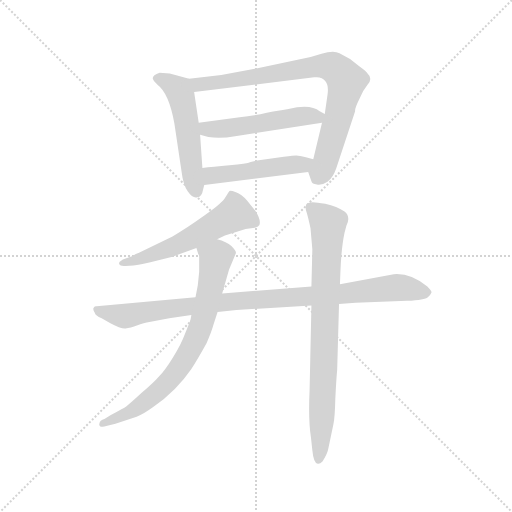
t = 0.00 s
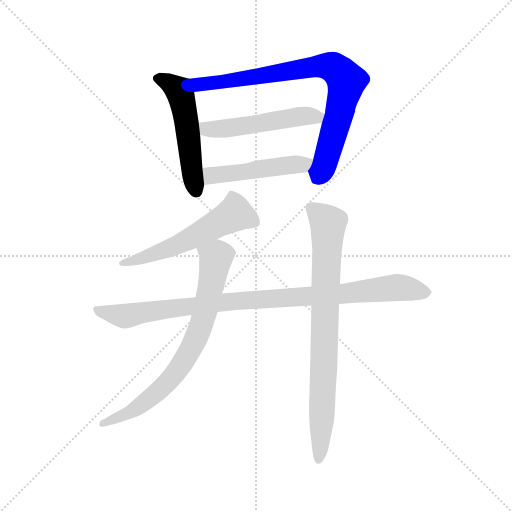
t = 1.32 s
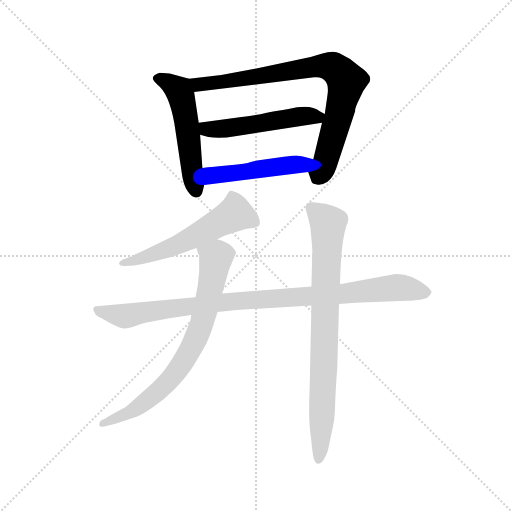
t = 2.64 s
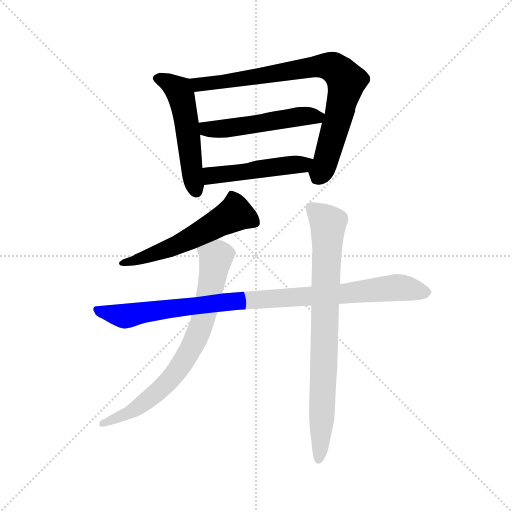
t = 3.96 s
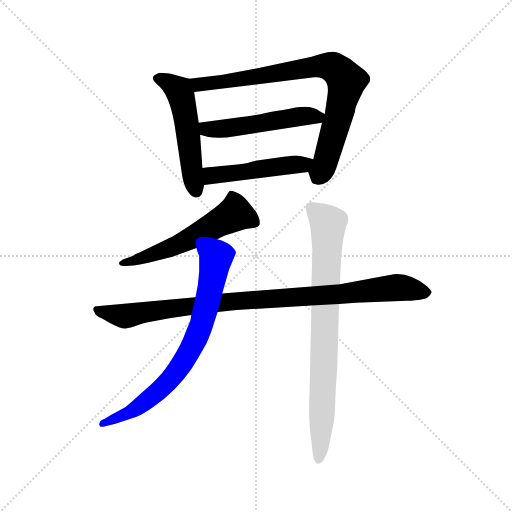
t = 5.28 s
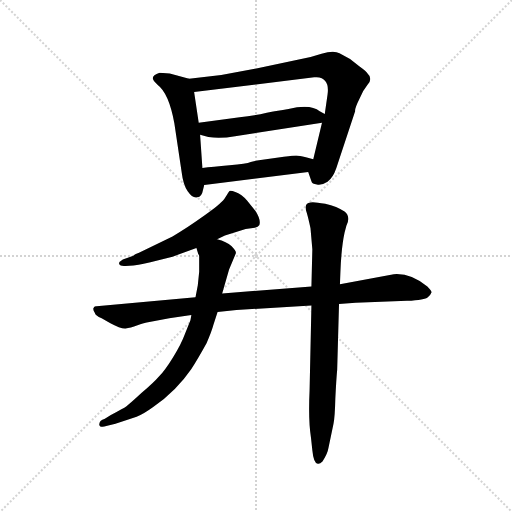
t = 6.59 s

The animated SVG that drew these frames (rendered in a browser with its animation timeline set to each time). Animation: 8 CSS @keyframes rules; one cycle of 6.59 s.

<svg version="1.1" viewBox="0 0 1024 1024" xmlns="http://www.w3.org/2000/svg">
  <g stroke="lightgray" stroke-dasharray="1,1" stroke-width="1" transform="scale(4, 4)">
    <line x1="0" y1="0" x2="256" y2="256"></line>
    <line x1="256" y1="0" x2="0" y2="256"></line>
    <line x1="128" y1="0" x2="128" y2="256"></line>
    <line x1="0" y1="128" x2="256" y2="128"></line>
  </g>
  <g transform="scale(0.92, -0.92) translate(60, -850)">
    <style type="text/css">
      
        @keyframes keyframes0 {
          from {
            stroke: blue;
            stroke-dashoffset: 534;
            stroke-width: 128;
          }
          63% {
            animation-timing-function: step-end;
            stroke: blue;
            stroke-dashoffset: 0;
            stroke-width: 128;
          }
          to {
            stroke: black;
            stroke-width: 1024;
          }
        }
        #make-me-a-hanzi-animation-0 {
          animation: keyframes0 0.6845703125s both;
          animation-delay: 0s;
          animation-timing-function: linear;
        }
      
        @keyframes keyframes1 {
          from {
            stroke: blue;
            stroke-dashoffset: 824;
            stroke-width: 128;
          }
          73% {
            animation-timing-function: step-end;
            stroke: blue;
            stroke-dashoffset: 0;
            stroke-width: 128;
          }
          to {
            stroke: black;
            stroke-width: 1024;
          }
        }
        #make-me-a-hanzi-animation-1 {
          animation: keyframes1 0.9205729166666666s both;
          animation-delay: 0.6845703125s;
          animation-timing-function: linear;
        }
      
        @keyframes keyframes2 {
          from {
            stroke: blue;
            stroke-dashoffset: 517;
            stroke-width: 128;
          }
          63% {
            animation-timing-function: step-end;
            stroke: blue;
            stroke-dashoffset: 0;
            stroke-width: 128;
          }
          to {
            stroke: black;
            stroke-width: 1024;
          }
        }
        #make-me-a-hanzi-animation-2 {
          animation: keyframes2 0.6707356770833334s both;
          animation-delay: 1.6051432291666665s;
          animation-timing-function: linear;
        }
      
        @keyframes keyframes3 {
          from {
            stroke: blue;
            stroke-dashoffset: 488;
            stroke-width: 128;
          }
          61% {
            animation-timing-function: step-end;
            stroke: blue;
            stroke-dashoffset: 0;
            stroke-width: 128;
          }
          to {
            stroke: black;
            stroke-width: 1024;
          }
        }
        #make-me-a-hanzi-animation-3 {
          animation: keyframes3 0.6471354166666666s both;
          animation-delay: 2.27587890625s;
          animation-timing-function: linear;
        }
      
        @keyframes keyframes4 {
          from {
            stroke: blue;
            stroke-dashoffset: 570;
            stroke-width: 128;
          }
          65% {
            animation-timing-function: step-end;
            stroke: blue;
            stroke-dashoffset: 0;
            stroke-width: 128;
          }
          to {
            stroke: black;
            stroke-width: 1024;
          }
        }
        #make-me-a-hanzi-animation-4 {
          animation: keyframes4 0.7138671875s both;
          animation-delay: 2.9230143229166665s;
          animation-timing-function: linear;
        }
      
        @keyframes keyframes5 {
          from {
            stroke: blue;
            stroke-dashoffset: 978;
            stroke-width: 128;
          }
          76% {
            animation-timing-function: step-end;
            stroke: blue;
            stroke-dashoffset: 0;
            stroke-width: 128;
          }
          to {
            stroke: black;
            stroke-width: 1024;
          }
        }
        #make-me-a-hanzi-animation-5 {
          animation: keyframes5 1.0458984375s both;
          animation-delay: 3.6368815104166665s;
          animation-timing-function: linear;
        }
      
        @keyframes keyframes6 {
          from {
            stroke: blue;
            stroke-dashoffset: 756;
            stroke-width: 128;
          }
          71% {
            animation-timing-function: step-end;
            stroke: blue;
            stroke-dashoffset: 0;
            stroke-width: 128;
          }
          to {
            stroke: black;
            stroke-width: 1024;
          }
        }
        #make-me-a-hanzi-animation-6 {
          animation: keyframes6 0.865234375s both;
          animation-delay: 4.682779947916666s;
          animation-timing-function: linear;
        }
      
        @keyframes keyframes7 {
          from {
            stroke: blue;
            stroke-dashoffset: 817;
            stroke-width: 128;
          }
          73% {
            animation-timing-function: step-end;
            stroke: blue;
            stroke-dashoffset: 0;
            stroke-width: 128;
          }
          to {
            stroke: black;
            stroke-width: 1024;
          }
        }
        #make-me-a-hanzi-animation-7 {
          animation: keyframes7 0.9148763020833334s both;
          animation-delay: 5.548014322916666s;
          animation-timing-function: linear;
        }
      
    </style>
    
      <path d="M 272 680 Q 272 676 283 665 Q 307 647 319 582 L 335 475 Q 338 449 348 434 Q 359 418 369 421 Q 379 423 381 436 L 384 448 L 380 485 L 375 557 L 372 583 L 362 650 C 358 677 358 677 351 679 L 309 690 L 287 692 Q 272 687 272 680 Z" fill="lightgray"></path>
    
      <path d="M 610 476 L 617 456 Q 618 450 629 449 Q 640 447 652 455 Q 664 463 671 484 L 712 608 Q 711 614 721 634 Q 728 653 739 666 Q 751 679 739 690 Q 739 693 721 706 L 701 722 L 678 734 Q 666 742 639 733 Q 613 724 587 720 L 491 700 L 421 687 L 351 679 C 321 676 332 646 362 650 L 623 682 Q 640 684 647 674 Q 655 665 652 644 L 646 602 L 640 583 L 621 504 C 614 475 607 483 610 476 Z" fill="lightgray"></path>
    
      <path d="M 567 613 L 555 611 Q 551 611 520 605 Q 490 598 461 595 L 372 583 C 342 579 346 565 375 557 L 393 552 Q 420 548 451 554 L 640 583 C 670 588 672 588 646 602 L 635 608 Q 615 625 567 613 Z" fill="lightgray"></path>
    
      <path d="M 384 448 L 610 476 C 640 480 650 497 621 504 L 605 508 Q 590 512 584 512 Q 579 512 557 509 L 499 501 L 485 498 Q 476 494 439 491 Q 402 488 380 485 C 350 481 354 444 384 448 Z" fill="lightgray"></path>
    
      <path d="M 412 330 L 429 338 L 474 352 L 494 355 Q 501 356 504 361 Q 508 372 495 392 L 477 414 Q 465 428 453 432 Q 442 436 439 435 Q 437 433 430 421 Q 424 409 385 382 Q 346 354 315 336 L 241 300 Q 231 296 230 294 L 207 286 Q 198 281 199 276 Q 201 271 213 272 L 230 273 Q 234 273 267 280 L 315 292 L 367 311 L 412 330 Z" fill="lightgray"></path>
    
      <path d="M 308 158 L 356 165 L 413 172 L 454 176 L 617 186 L 677 189 L 713 192 L 825 196 Q 864 198 870 204 Q 877 210 878 214 Q 879 217 869 227 Q 833 257 796 254 L 679 232 L 617 227 L 423 212 L 365 204 L 150 184 Q 145 185 143 180 Q 142 176 146 170 Q 147 164 161 158 L 179 148 Q 203 135 213 136 Q 223 137 239 143 Q 256 149 259 149 L 308 158 Z" fill="lightgray"></path>
    
      <path d="M 356 165 L 354 154 L 342 124 Q 334 102 316 73 Q 298 44 286 32 Q 275 19 248 -4 Q 222 -28 215 -33 Q 208 -38 181 -52 L 167 -61 Q 157 -64 156 -71 Q 155 -75 158 -77 Q 164 -79 171 -76 L 191 -71 L 237 -56 Q 251 -51 273 -35 Q 324 1 356 48 Q 369 68 389 104 Q 400 129 404 144 L 413 172 L 423 212 L 438 264 L 453 300 Q 453 305 443 315 Q 433 325 412 330 C 383 339 357 339 367 311 L 371 298 Q 373 296 373 293 L 373 259 L 370 230 L 365 204 L 356 165 Z" fill="lightgray"></path>
    
      <path d="M 617 186 L 613 1 Q 610 -64 616 -101 L 619 -129 Q 622 -160 632 -158 Q 636 -158 641 -153 Q 652 -137 654 -124 L 665 -71 Q 668 -58 669 -16 Q 671 25 673 46 L 677 189 L 679 232 L 680 258 Q 682 312 689 344 L 693 359 Q 703 379 689 390 Q 673 401 647 407 Q 621 412 615 410 Q 599 408 607 387 Q 610 377 615 354 L 619 308 L 617 227 L 617 186 Z" fill="lightgray"></path>
    
    
      <clipPath id="make-me-a-hanzi-clip-0">
        <path d="M 272 680 Q 272 676 283 665 Q 307 647 319 582 L 335 475 Q 338 449 348 434 Q 359 418 369 421 Q 379 423 381 436 L 384 448 L 380 485 L 375 557 L 372 583 L 362 650 C 358 677 358 677 351 679 L 309 690 L 287 692 Q 272 687 272 680 Z"></path>
      </clipPath>
      <path clip-path="url(#make-me-a-hanzi-clip-0)" d="M 279 680 L 302 673 L 332 647 L 366 435" fill="none" id="make-me-a-hanzi-animation-0" stroke-dasharray="406 812" stroke-linecap="round"></path>
    
      <clipPath id="make-me-a-hanzi-clip-1">
        <path d="M 610 476 L 617 456 Q 618 450 629 449 Q 640 447 652 455 Q 664 463 671 484 L 712 608 Q 711 614 721 634 Q 728 653 739 666 Q 751 679 739 690 Q 739 693 721 706 L 701 722 L 678 734 Q 666 742 639 733 Q 613 724 587 720 L 491 700 L 421 687 L 351 679 C 321 676 332 646 362 650 L 623 682 Q 640 684 647 674 Q 655 665 652 644 L 646 602 L 640 583 L 621 504 C 614 475 607 483 610 476 Z"></path>
      </clipPath>
      <path clip-path="url(#make-me-a-hanzi-clip-1)" d="M 359 674 L 383 667 L 640 707 L 654 707 L 679 693 L 693 672 L 687 639 L 648 499 L 631 467" fill="none" id="make-me-a-hanzi-animation-1" stroke-dasharray="696 1392" stroke-linecap="round"></path>
    
      <clipPath id="make-me-a-hanzi-clip-2">
        <path d="M 567 613 L 555 611 Q 551 611 520 605 Q 490 598 461 595 L 372 583 C 342 579 346 565 375 557 L 393 552 Q 420 548 451 554 L 640 583 C 670 588 672 588 646 602 L 635 608 Q 615 625 567 613 Z"></path>
      </clipPath>
      <path clip-path="url(#make-me-a-hanzi-clip-2)" d="M 380 577 L 402 568 L 637 599" fill="none" id="make-me-a-hanzi-animation-2" stroke-dasharray="389 778" stroke-linecap="round"></path>
    
      <clipPath id="make-me-a-hanzi-clip-3">
        <path d="M 384 448 L 610 476 C 640 480 650 497 621 504 L 605 508 Q 590 512 584 512 Q 579 512 557 509 L 499 501 L 485 498 Q 476 494 439 491 Q 402 488 380 485 C 350 481 354 444 384 448 Z"></path>
      </clipPath>
      <path clip-path="url(#make-me-a-hanzi-clip-3)" d="M 391 455 L 404 469 L 615 498" fill="none" id="make-me-a-hanzi-animation-3" stroke-dasharray="360 720" stroke-linecap="round"></path>
    
      <clipPath id="make-me-a-hanzi-clip-4">
        <path d="M 412 330 L 429 338 L 474 352 L 494 355 Q 501 356 504 361 Q 508 372 495 392 L 477 414 Q 465 428 453 432 Q 442 436 439 435 Q 437 433 430 421 Q 424 409 385 382 Q 346 354 315 336 L 241 300 Q 231 296 230 294 L 207 286 Q 198 281 199 276 Q 201 271 213 272 L 230 273 Q 234 273 267 280 L 315 292 L 367 311 L 412 330 Z"></path>
      </clipPath>
      <path clip-path="url(#make-me-a-hanzi-clip-4)" d="M 494 366 L 451 385 L 327 318 L 207 278" fill="none" id="make-me-a-hanzi-animation-4" stroke-dasharray="442 884" stroke-linecap="round"></path>
    
      <clipPath id="make-me-a-hanzi-clip-5">
        <path d="M 308 158 L 356 165 L 413 172 L 454 176 L 617 186 L 677 189 L 713 192 L 825 196 Q 864 198 870 204 Q 877 210 878 214 Q 879 217 869 227 Q 833 257 796 254 L 679 232 L 617 227 L 423 212 L 365 204 L 150 184 Q 145 185 143 180 Q 142 176 146 170 Q 147 164 161 158 L 179 148 Q 203 135 213 136 Q 223 137 239 143 Q 256 149 259 149 L 308 158 Z"></path>
      </clipPath>
      <path clip-path="url(#make-me-a-hanzi-clip-5)" d="M 150 177 L 212 163 L 418 192 L 681 210 L 803 225 L 866 215" fill="none" id="make-me-a-hanzi-animation-5" stroke-dasharray="850 1700" stroke-linecap="round"></path>
    
      <clipPath id="make-me-a-hanzi-clip-6">
        <path d="M 356 165 L 354 154 L 342 124 Q 334 102 316 73 Q 298 44 286 32 Q 275 19 248 -4 Q 222 -28 215 -33 Q 208 -38 181 -52 L 167 -61 Q 157 -64 156 -71 Q 155 -75 158 -77 Q 164 -79 171 -76 L 191 -71 L 237 -56 Q 251 -51 273 -35 Q 324 1 356 48 Q 369 68 389 104 Q 400 129 404 144 L 413 172 L 423 212 L 438 264 L 453 300 Q 453 305 443 315 Q 433 325 412 330 C 383 339 357 339 367 311 L 371 298 Q 373 296 373 293 L 373 259 L 370 230 L 365 204 L 356 165 Z"></path>
      </clipPath>
      <path clip-path="url(#make-me-a-hanzi-clip-6)" d="M 376 307 L 409 287 L 375 135 L 345 74 L 318 34 L 279 -5 L 227 -44 L 164 -72" fill="none" id="make-me-a-hanzi-animation-6" stroke-dasharray="628 1256" stroke-linecap="round"></path>
    
      <clipPath id="make-me-a-hanzi-clip-7">
        <path d="M 617 186 L 613 1 Q 610 -64 616 -101 L 619 -129 Q 622 -160 632 -158 Q 636 -158 641 -153 Q 652 -137 654 -124 L 665 -71 Q 668 -58 669 -16 Q 671 25 673 46 L 677 189 L 679 232 L 680 258 Q 682 312 689 344 L 693 359 Q 703 379 689 390 Q 673 401 647 407 Q 621 412 615 410 Q 599 408 607 387 Q 610 377 615 354 L 619 308 L 617 227 L 617 186 Z"></path>
      </clipPath>
      <path clip-path="url(#make-me-a-hanzi-clip-7)" d="M 617 396 L 654 361 L 633 -149" fill="none" id="make-me-a-hanzi-animation-7" stroke-dasharray="689 1378" stroke-linecap="round"></path>
    
  </g>
</svg>
